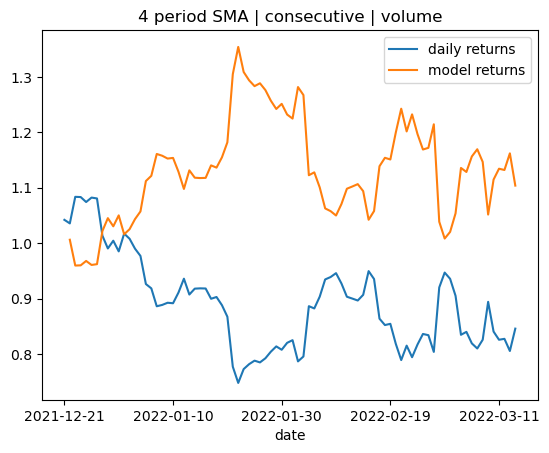

The file beside this chart, header and first rows:
date, volume, consecutive, 4 period SMA, y_test, predictions, daily returns, model returns
2021-12-21, 37714, 2.0, 47330, -1.0, -1.0, 0.04211, 
2021-12-22, 27004, -1.0, 47768, 1.0, -1.0, -0.006171, 0.006171
2021-12-23, 35193, 1.0, 48808, -1.0, -1.0, 0.04632, -0.04632
2021-12-24, 31685, -1.0, 49784, -1.0, -1.0, -0.00037, 0.00037
2021-12-25, 19136, -2.0, 50162, 1.0, -1.0, -0.008271, 0.008271
2021-12-26, 22570, 1.0, 50708, -1.0, -1.0, 0.007457, -0.007457
2021-12-27, 28784, -1.0, 50674, -1.0, -1.0, -0.001458, 0.001458
2021-12-28, 45853, -2.0, 49855, -1.0, -1.0, -0.06228, 0.06228
2021-12-29, 39499, -3.0, 48871, 1.0, -1.0, -0.0227, 0.0227
2021-12-30, 30352, 1.0, 47958, -1.0, -1.0, 0.01412, -0.01412
2021-12-31, 34938, -1.0, 46837, 1.0, -1.0, -0.01918, 0.01918
2022-01-01, 19604, 1.0, 46881, -1.0, -1.0, 0.03258, -0.03258
2022-01-02, 18340, -1.0, 47087, -1.0, -1.0, -0.009146, 0.009146
2022-01-03, 27662, -2.0, 46918, -1.0, -1.0, -0.01777, 0.01777
2022-01-04, 35491, -3.0, 46822, -1.0, -1.0, -0.01322, 0.01322
2022-01-05, 51784, -4.0, 45754, -1.0, -1.0, -0.05195, 0.05195
2022-01-06, 38880, -5.0, 44703, -1.0, -1.0, -0.008488, 0.008488
2022-01-07, 54837, -6.0, 43483, 1.0, -1.0, -0.03518, 0.03518
2022-01-08, 32953, 1.0, 42445, 1.0, -1.0, 0.002725, -0.002725
2022-01-09, 22724, 2.0, 42048, -1.0, -1.0, 0.004436, -0.004436
2022-01-10, 50729, -1.0, 41733, 1.0, -1.0, -0.001006, 0.001006
2022-01-11, 37296, 1.0, 42024, 1.0, -1.0, 0.02168, -0.02168
2022-01-12, 33943, 2.0, 42580, -1.0, -1.0, 0.02746, -0.02746
2022-01-13, 34911, -1.0, 42754, 1.0, -1.0, -0.03058, 0.03058
2022-01-14, 32641, 1.0, 43063, 1.0, -1.0, 0.01174, -0.01174
2022-01-15, 21936, 2.0, 43152, -1.0, -1.0, 0.000565, -0.000565
2022-01-16, 20602, -1.0, 42944, -1.0, -1.0, -0.0002931, 0.0002931
2022-01-17, 27562, -2.0, 42854, 1.0, -1.0, -0.0202, 0.0202
2022-01-18, 29324, 1.0, 42677, -1.0, -1.0, 0.003566, -0.003566
2022-01-19, 31686, -1.0, 42321, -1.0, -1.0, -0.01634, 0.01634
2022-01-20, 42330, -2.0, 41724, -1.0, -1.0, -0.0235, 0.0235
2022-01-21, 88861, -3.0, 40285, -1.0, -1.0, -0.1041, 0.1041
2022-01-22, 90471, -4.0, 38464, 1.0, -1.0, -0.0377, 0.0377
2022-01-23, 44280, 1.0, 37111, 1.0, -1.0, 0.03345, -0.03345
2022-01-24, 91905, 2.0, 36105, 1.0, -1.0, 0.01147, -0.01147
2022-01-25, 49232, 3.0, 36234, -1.0, -1.0, 0.008128, -0.008128
2022-01-26, 69830, -1.0, 36668, 1.0, -1.0, -0.004031, 0.004031
2022-01-27, 53021, 1.0, 36897, 1.0, -1.0, 0.009529, -0.009529
2022-01-28, 42154, 2.0, 37161, 1.0, -1.0, 0.01497, -0.01497
2022-01-29, 26129, 3.0, 37463, -1.0, -1.0, 0.01194, -0.01194
2022-01-30, 21431, -1.0, 37731, 1.0, -1.0, -0.007469, 0.007469
2022-01-31, 36855, 1.0, 38058, 1.0, -1.0, 0.01545, -0.01545
2022-02-01, 34574, 2.0, 38303, -1.0, -1.0, 0.005919, -0.005919
2022-02-02, 35795, -1.0, 37985, 1.0, -1.0, -0.04647, 0.04647
2022-02-03, 32081, 1.0, 37842, 1.0, -1.0, 0.01125, -0.01125
2022-02-04, 64704, 2.0, 38619, -1.0, -1.0, 0.1142, -0.1142
2022-02-05, 32532, -1.0, 39291, 1.0, -1.0, -0.00461, 0.00461
2022-02-06, 22405, 1.0, 40662, 1.0, -1.0, 0.02412, -0.02412
2022-02-07, 51061, 2.0, 42294, 1.0, -1.0, 0.03443, -0.03443
2022-02-08, 64880, 3.0, 42912, 1.0, -1.0, 0.00463, -0.00463
2022-02-09, 34428, 4.0, 43659, -1.0, -1.0, 0.007487, -0.007487
2022-02-10, 62357, -1.0, 43938, -1.0, -1.0, -0.01977, 0.01977
2022-02-11, 44975, -2.0, 43571, -1.0, -1.0, -0.02579, 0.02579
2022-02-12, 26557, -3.0, 43115, -1.0, -1.0, -0.003678, 0.003678
2022-02-13, 17732, -4.0, 42535, 1.0, -1.0, -0.00389, 0.00389
2022-02-14, 34010, 1.0, 42295, 1.0, -1.0, 0.01147, -0.01147
2022-02-15, 38095, 2.0, 42838, -1.0, -1.0, 0.04723, -0.04723
2022-02-16, 28472, -1.0, 43252, -1.0, -1.0, -0.01507, 0.01507
2022-02-17, 47246, -2.0, 42868, -1.0, -1.0, -0.07653, 0.07653
2022-02-18, 43846, -3.0, 42227, 1.0, -1.0, -0.01336, 0.01336
... 24 more rows
